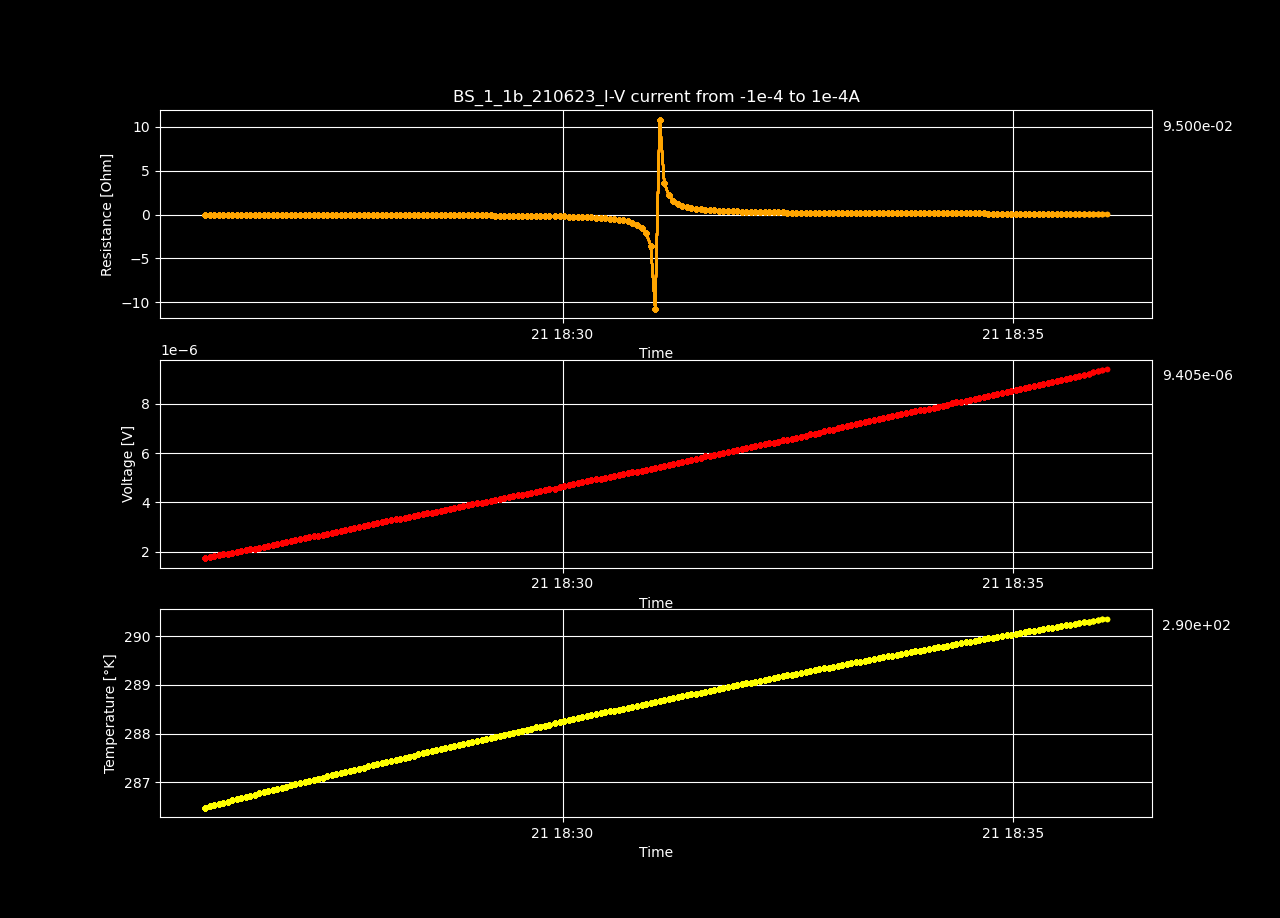

Values plotted in this chart, from the file beside it:
Datetime, Temperature [K], Voltage [V], Resistance [𝛀], Current Source [A], Electric Field [V/cm], Restivity [𝛀 cm], Current Density [A/cm2]
2023-06-21 18:26:02.005764, 286.5, 1.742227752e-06, -0.01742, -0.0001, 3.350437984615385e-05, -0.02982, -0.001124
2023-06-21 18:26:05.062581, 286.5, 1.7742166600000002e-06, -0.01792, -9.899497487437187e-05, 3.411955115384616e-05, -0.03067, -0.001112
2023-06-21 18:26:08.067755, 286.5, 1.8148584320000002e-06, -0.01852, -9.798994974874372e-05, 3.4901123692307695e-05, -0.0317, -0.001101
2023-06-21 18:26:11.094028, 286.6, 1.858424854e-06, -0.01916, -9.698492462311559e-05, 3.57389395e-05, -0.0328, -0.00109
2023-06-21 18:26:14.092541, 286.6, 1.891563702e-06, -0.01971, -9.597989949748744e-05, 3.6376225038461544e-05, -0.03373, -0.001078
2023-06-21 18:26:17.093054, 286.6, 1.9215964e-06, -0.02023, -9.49748743718593e-05, 3.695377692307692e-05, -0.03463, -0.001067
2023-06-21 18:26:20.105632, 286.6, 1.958305182e-06, -0.02084, -9.396984924623117e-05, 3.765971503846154e-05, -0.03567, -0.001056
2023-06-21 18:26:23.109370, 286.7, 1.9956997399999997e-06, -0.02147, -9.296482412060302e-05, 3.837884115384615e-05, -0.03674, -0.001045
2023-06-21 18:26:26.125391, 286.7, 2.025147534e-06, -0.02202, -9.195979899497488e-05, 3.894514488461539e-05, -0.03769, -0.001033
2023-06-21 18:26:29.137769, 286.7, 2.0581651e-06, -0.02263, -9.095477386934673e-05, 3.958009807692308e-05, -0.03873, -0.001022
2023-06-21 18:26:32.146194, 286.7, 2.094167446e-06, -0.02328, -8.99497487437186e-05, 4.027245088461539e-05, -0.03985, -0.001011
2023-06-21 18:26:35.171442, 286.8, 2.12643826e-06, -0.02391, -8.894472361809045e-05, 4.089304346153846e-05, -0.04092, -0.0009994
2023-06-21 18:26:38.181921, 286.8, 2.156752318e-06, -0.02453, -8.793969849246232e-05, 4.1476006115384614e-05, -0.04198, -0.0009881
2023-06-21 18:26:41.163623, 286.8, 2.207336872e-06, -0.02539, -8.693467336683418e-05, 4.2448786e-05, -0.04346, -0.0009768
2023-06-21 18:26:44.153303, 286.8, 2.238216352e-06, -0.02605, -8.592964824120603e-05, 4.3042622153846154e-05, -0.04458, -0.0009655
2023-06-21 18:26:47.143423, 286.8, 2.28599811e-06, -0.02692, -8.49246231155779e-05, 4.396150211538462e-05, -0.04607, -0.0009542
2023-06-21 18:26:50.164267, 286.9, 2.317281864e-06, -0.02761, -8.391959798994975e-05, 4.4563112769230775e-05, -0.04726, -0.0009429
2023-06-21 18:26:53.158792, 286.9, 2.354514984e-06, -0.0284, -8.291457286432161e-05, 4.5279134307692305e-05, -0.0486, -0.0009316
2023-06-21 18:26:56.192056, 286.9, 2.3911833899999998e-06, -0.02919, -8.190954773869348e-05, 4.598429596153846e-05, -0.04996, -0.0009203
2023-06-21 18:26:59.184536, 286.9, 2.423777596e-06, -0.02996, -8.090452261306533e-05, 4.661110761538462e-05, -0.05128, -0.000909
2023-06-21 18:27:02.186415, 287, 2.463108758e-06, -0.03083, -7.989949748743719e-05, 4.7367476115384615e-05, -0.05276, -0.0008977
2023-06-21 18:27:05.207707, 287, 2.505889218e-06, -0.03176, -7.889447236180904e-05, 4.819017726923077e-05, -0.05436, -0.0008865
2023-06-21 18:27:08.183367, 287, 2.549919432e-06, -0.03274, -7.788944723618091e-05, 4.903691215384616e-05, -0.05603, -0.0008752
2023-06-21 18:27:11.219914, 287, 2.582513218e-06, -0.03359, -7.688442211055277e-05, 4.966371573076924e-05, -0.05749, -0.0008639
2023-06-21 18:27:14.234663, 287.1, 2.61938342e-06, -0.03452, -7.587939698492463e-05, 5.037275807692308e-05, -0.05908, -0.0008526
2023-06-21 18:27:17.231921, 287.1, 2.648709224e-06, -0.03538, -7.487437185929649e-05, 5.093671584615385e-05, -0.06055, -0.0008413
2023-06-21 18:27:20.235233, 287.1, 2.6863650279999996e-06, -0.03637, -7.386934673366834e-05, 5.166086592307692e-05, -0.06224, -0.00083
2023-06-21 18:27:23.259200, 287.1, 2.724424094e-06, -0.03739, -7.28643216080402e-05, 5.239277103846154e-05, -0.064, -0.0008187
2023-06-21 18:27:26.292556, 287.1, 2.762625156e-06, -0.03844, -7.185929648241207e-05, 5.312740684615385e-05, -0.0658, -0.0008074
2023-06-21 18:27:29.345957, 287.2, 2.79905049e-06, -0.0395, -7.085427135678392e-05, 5.382789403846155e-05, -0.06761, -0.0007961
2023-06-21 18:27:32.384168, 287.2, 2.834346766e-06, -0.04058, -6.984924623115579e-05, 5.450666857692308e-05, -0.06945, -0.0007848
2023-06-21 18:27:35.388210, 287.2, 2.8695627459999998e-06, -0.04168, -6.884422110552764e-05, 5.518389896153846e-05, -0.07134, -0.0007735
2023-06-21 18:27:38.407275, 287.2, 2.9113746340000003e-06, -0.04292, -6.78391959798995e-05, 5.598797373076924e-05, -0.07345, -0.0007622
2023-06-21 18:27:41.436577, 287.3, 2.96006385e-06, -0.04429, -6.683417085427137e-05, 5.6924304807692316e-05, -0.0758, -0.0007509
2023-06-21 18:27:44.455678, 287.3, 2.997054756e-06, -0.04553, -6.582914572864322e-05, 5.763566838461538e-05, -0.07792, -0.0007397
2023-06-21 18:27:47.467001, 287.3, 3.0426177119999998e-06, -0.04694, -6.482412060301508e-05, 5.8511879076923074e-05, -0.08033, -0.0007284
2023-06-21 18:27:50.479952, 287.3, 3.0781967199999996e-06, -0.04823, -6.381909547738694e-05, 5.919609076923076e-05, -0.08255, -0.0007171
2023-06-21 18:27:53.513648, 287.4, 3.11551075e-06, -0.0496, -6.28140703517588e-05, 5.991366826923077e-05, -0.08489, -0.0007058
2023-06-21 18:27:56.631558, 287.4, 3.155567808e-06, -0.05105, -6.180904522613067e-05, 6.0683996307692314e-05, -0.08738, -0.0006945
2023-06-21 18:27:59.707455, 287.4, 3.2073031660000005e-06, -0.05275, -6.0804020100502516e-05, 6.167890703846155e-05, -0.09028, -0.0006832
2023-06-21 18:28:02.732469, 287.4, 3.233928272e-06, -0.05408, -5.979899497487438e-05, 6.219092830769231e-05, -0.09256, -0.0006719
2023-06-21 18:28:05.757770, 287.4, 3.273663134e-06, -0.05568, -5.879396984924624e-05, 6.295506026923078e-05, -0.0953, -0.0006606
2023-06-21 18:28:08.785237, 287.5, 3.3147886619999998e-06, -0.05736, -5.77889447236181e-05, 6.37459358076923e-05, -0.09817, -0.0006493
2023-06-21 18:28:11.762213, 287.5, 3.340384208e-06, -0.05883, -5.6783919597989955e-05, 6.423815784615385e-05, -0.1007, -0.000638
2023-06-21 18:28:14.751913, 287.5, 3.3717688059999998e-06, -0.06045, -5.5778894472361813e-05, 6.484170780769231e-05, -0.1035, -0.0006267
2023-06-21 18:28:17.759792, 287.5, 3.4094853780000002e-06, -0.06225, -5.477386934673367e-05, 6.556702650000001e-05, -0.1065, -0.0006154
2023-06-21 18:28:20.742402, 287.6, 3.4637416920000004e-06, -0.06442, -5.3768844221105536e-05, 6.661041715384616e-05, -0.1103, -0.0006041
2023-06-21 18:28:23.750001, 287.6, 3.48157128e-06, -0.06598, -5.2763819095477394e-05, 6.695329384615385e-05, -0.1129, -0.0005929
2023-06-21 18:28:26.762409, 287.6, 3.517795104e-06, -0.06797, -5.175879396984925e-05, 6.764990584615385e-05, -0.1163, -0.0005816
2023-06-21 18:28:29.779159, 287.6, 3.550509494e-06, -0.06996, -5.075376884422111e-05, 6.827902873076923e-05, -0.1197, -0.0005703
2023-06-21 18:28:32.791756, 287.6, 3.5858462960000003e-06, -0.07208, -4.974874371859297e-05, 6.895858261538462e-05, -0.1234, -0.000559
2023-06-21 18:28:35.777218, 287.7, 3.6289885820000006e-06, -0.07445, -4.8743718592964833e-05, 6.978824196153848e-05, -0.1274, -0.0005477
2023-06-21 18:28:38.798613, 287.7, 3.6630546679999996e-06, -0.07673, -4.773869346733669e-05, 7.044335899999999e-05, -0.1313, -0.0005364
2023-06-21 18:28:41.802584, 287.7, 3.711744698e-06, -0.07942, -4.673366834170855e-05, 7.137970573076924e-05, -0.1359, -0.0005251
2023-06-21 18:28:44.809289, 287.7, 3.748816058e-06, -0.08198, -4.572864321608041e-05, 7.20926165e-05, -0.1403, -0.0005138
2023-06-21 18:28:47.839932, 287.7, 3.7912729720000002e-06, -0.08477, -4.4723618090452266e-05, 7.290909561538462e-05, -0.1451, -0.0005025
2023-06-21 18:28:50.870010, 287.8, 3.8143873400000005e-06, -0.08725, -4.3718592964824124e-05, 7.335360269230771e-05, -0.1493, -0.0004912
2023-06-21 18:28:53.906509, 287.8, 3.846920864e-06, -0.09006, -4.271356783919599e-05, 7.397924738461539e-05, -0.1541, -0.0004799
2023-06-21 18:28:56.947546, 287.8, 3.879071030000001e-06, -0.093, -4.1708542713567847e-05, 7.459751980769232e-05, -0.1592, -0.0004686
2023-06-21 18:28:59.950310, 287.8, 3.917353134e-06, -0.09624, -4.0703517587939705e-05, 7.533371411538462e-05, -0.1647, -0.0004573
... 140 more rows
